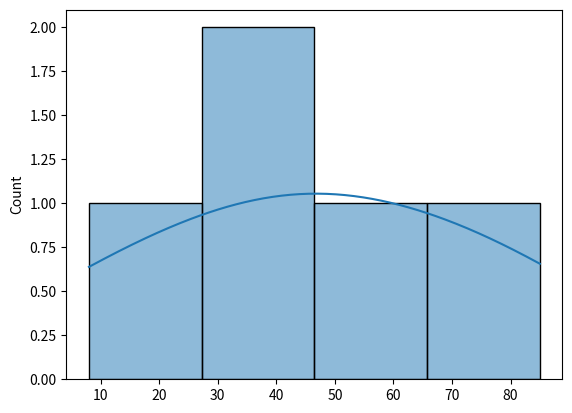

Here is the Python script that generated this plot:
#seaborn
#seaborn is a powerful data visualization library in Python that is built on top of Matplotlib. It provides a high-level interface for creating informative and attractive statistical graphics. Seaborn is particularly useful for visualizing complex datasets and making it easier to understand the relationships between variables.
#pip install seaborn
import seaborn as sns
import matplotlib.pyplot as plt
from numpy import random
import numpy as np

choice_arr = random.randint(1,100,size=(5))
# choice_arr = random.choice(random_arr,p=[0.1,0.3,0.5,0.1,0.0],size=(5)) # generates an array of 100 random integers between 1 and 100
sns.histplot(choice_arr, kde=True) # sns.histplot() creates a histogram of the data

# sns.displot(choice_arr, kind="kde")
print(choice_arr)
plt.show()
